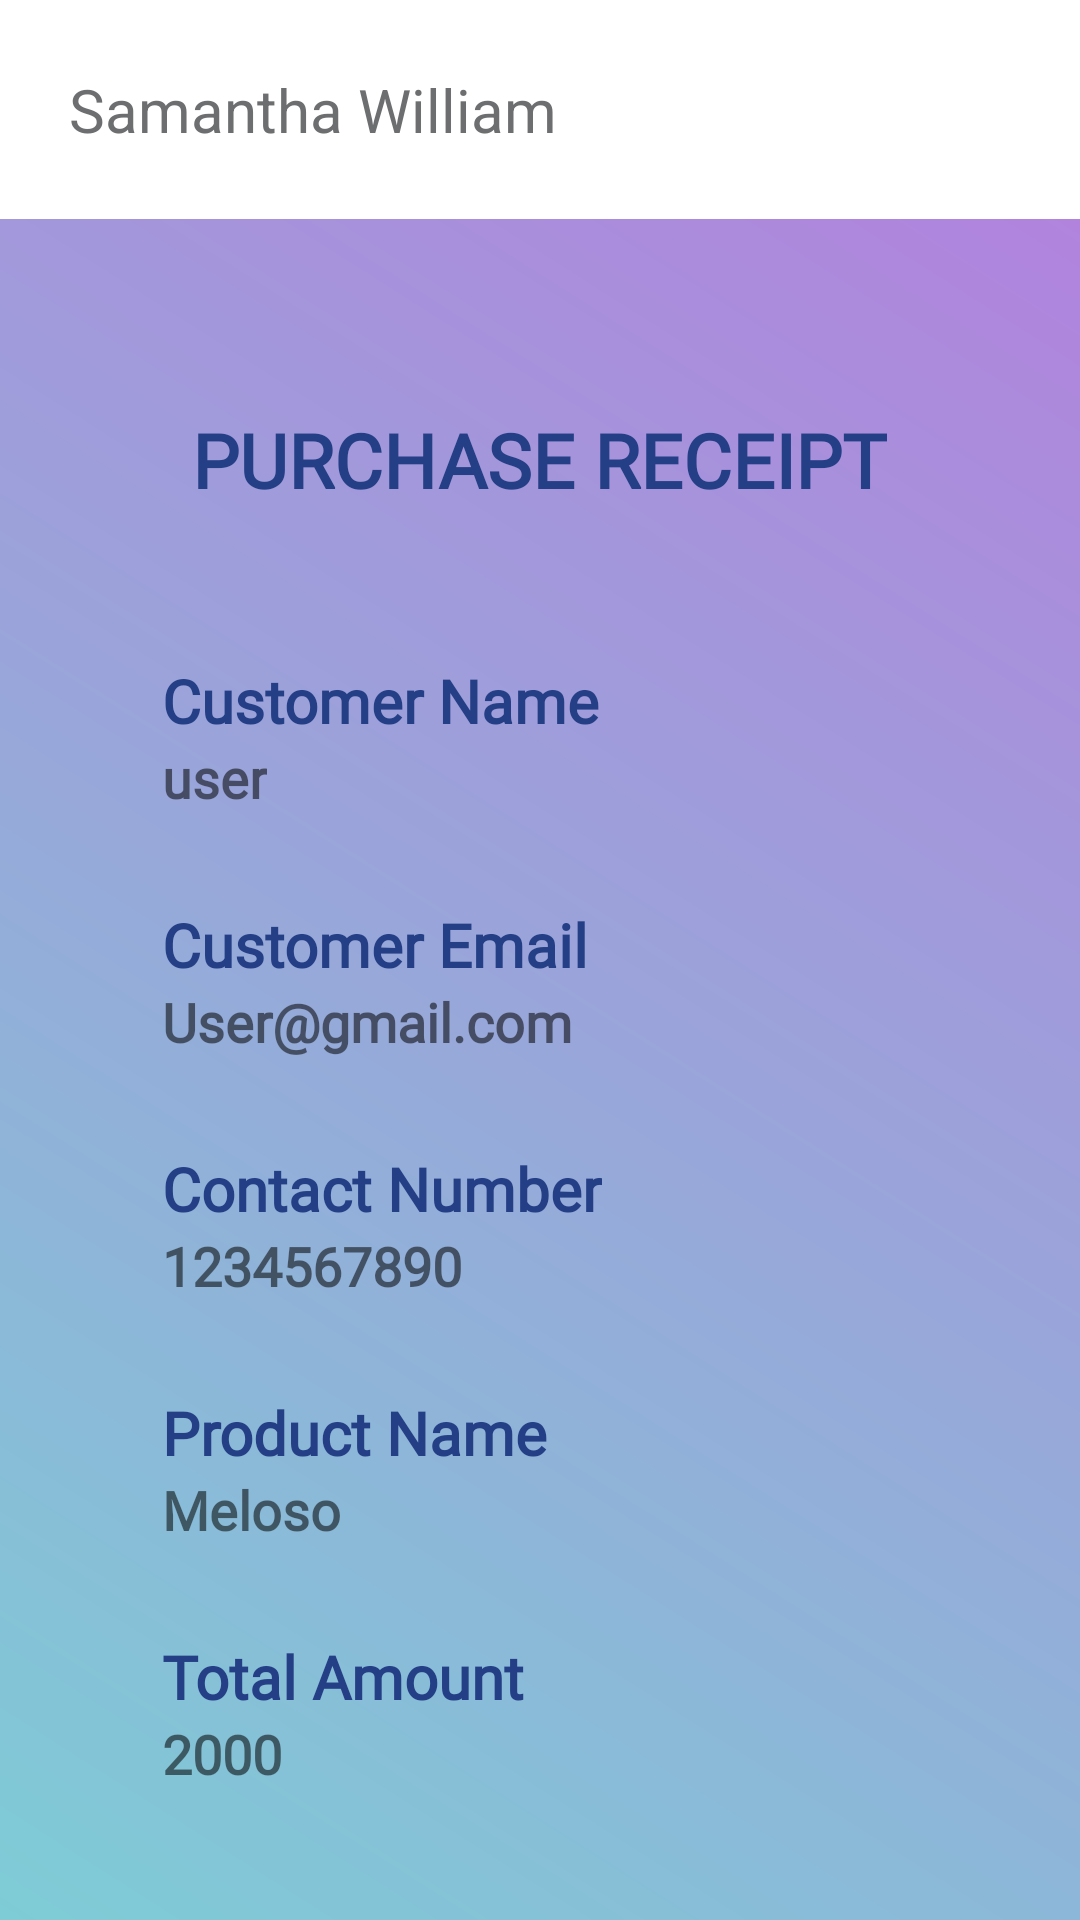

Reconstruct the res/layout file that produces this screen, plus the resources it refers to.
<!-- AndroidManifest.xml: application theme Theme.Coin100X -->
<!-- res/layout/fragment_receipt.xml -->
<?xml version="1.0" encoding="utf-8"?>
<LinearLayout xmlns:android="http://schemas.android.com/apk/res/android"
    xmlns:tools="http://schemas.android.com/tools"
    android:layout_width="match_parent"
    android:layout_height="match_parent"
    android:orientation="vertical"
    tools:context=".fragments.ReceiptFragment">


    <LinearLayout
        android:layout_width="match_parent"
        android:layout_height="wrap_content"
        android:layout_margin="8dp"
        android:gravity="center"
        android:orientation="horizontal"
        android:padding="5dp">

        <TextView
            android:id="@+id/name"
            android:layout_width="0dp"
            android:layout_height="wrap_content"
            android:layout_margin="5dp"
            android:layout_weight="1"
            android:padding="5dp"
            android:text="Samantha William"
            android:textColor="@color/dark_grey"
            android:textSize="20sp" />


    </LinearLayout>

    <LinearLayout
        android:layout_width="match_parent"
        android:layout_height="match_parent"
        android:gravity="center"
        android:orientation="vertical"
        android:background="@drawable/gradient_button">

        <LinearLayout
            android:layout_width="wrap_content"
            android:layout_height="wrap_content"
            android:layout_gravity="center"
            android:layout_margin="10dp"
            android:orientation="vertical"
            android:padding="10dp">

            <TextView
                android:layout_width="wrap_content"
                android:layout_height="wrap_content"
                android:layout_gravity="center"
                android:text="PURCHASE RECEIPT"
                android:textSize="25sp"
                android:textStyle="bold"
                android:layout_margin="20dp"
                android:padding="10dp"
                android:fontFamily="@font/andika_new_basic"
                android:textColor="@color/bg_dark_blue"/>


            <LinearLayout
                android:layout_width="wrap_content"
                android:layout_height="wrap_content"
                android:layout_gravity="start"
                android:layout_marginStart="10dp"
                android:layout_marginTop="10dp"
                android:layout_marginEnd="10dp"
                android:orientation="vertical"
                android:padding="10dp">

                <TextView
                    android:layout_width="wrap_content"
                    android:layout_height="wrap_content"
                    android:layout_gravity="start"
                    android:text="Customer Name"
                    android:textSize="20sp"
                    android:textStyle="bold"
                    android:fontFamily="@font/andika_new_basic"
                    android:textColor="@color/bg_dark_blue"/>

                <TextView
                    android:id="@+id/customerName"
                    android:layout_width="wrap_content"
                    android:layout_height="wrap_content"
                    android:layout_gravity="start"
                    android:text="user"
                    android:fontFamily="@font/andika_new_basic"
                    android:textSize="18sp"
                    android:textStyle="bold" />
            </LinearLayout>

            <LinearLayout
                android:layout_width="wrap_content"
                android:layout_height="wrap_content"
                android:layout_gravity="start"
                android:layout_marginStart="10dp"
                android:layout_marginTop="10dp"
                android:layout_marginEnd="10dp"            android:orientation="vertical"
                android:padding="10dp">

                <TextView
                    android:layout_width="wrap_content"
                    android:layout_height="wrap_content"
                    android:layout_gravity="start"
                    android:text="Customer Email"
                    android:textSize="20sp"
                    android:textStyle="bold"
                    android:fontFamily="@font/andika_new_basic"
                    android:textColor="@color/bg_dark_blue"/>

                <TextView
                    android:id="@+id/customerEmail"
                    android:layout_width="wrap_content"
                    android:layout_height="wrap_content"
                    android:layout_gravity="start"
                    android:text="User@gmail.com"
                    android:fontFamily="@font/andika_new_basic"
                    android:textSize="18sp"
                    android:textStyle="bold" />
            </LinearLayout>

            <LinearLayout
                android:layout_width="wrap_content"
                android:layout_height="wrap_content"
                android:layout_gravity="start"
                android:layout_marginStart="10dp"
                android:layout_marginTop="10dp"
                android:layout_marginEnd="10dp"            android:orientation="vertical"
                android:padding="10dp">

                <TextView
                    android:layout_width="wrap_content"
                    android:layout_height="wrap_content"
                    android:layout_gravity="start"
                    android:text="Contact Number"
                    android:textSize="20sp"
                    android:textStyle="bold"
                    android:fontFamily="@font/andika_new_basic"
                    android:textColor="@color/bg_dark_blue"/>

                <TextView
                    android:id="@+id/contactNumber"
                    android:layout_width="wrap_content"
                    android:layout_height="wrap_content"
                    android:layout_gravity="start"
                    android:text="1234567890"
                    android:fontFamily="@font/andika_new_basic"
                    android:textSize="18sp"
                    android:textStyle="bold" />
            </LinearLayout>

            <LinearLayout
                android:layout_width="wrap_content"
                android:layout_height="wrap_content"
                android:layout_gravity="start"
                android:layout_marginStart="10dp"
                android:layout_marginTop="10dp"
                android:layout_marginEnd="10dp"            android:orientation="vertical"
                android:padding="10dp">

                <TextView
                    android:layout_width="wrap_content"
                    android:layout_height="wrap_content"
                    android:layout_gravity="start"
                    android:text="Product Name"
                    android:textSize="20sp"
                    android:textStyle="bold"
                    android:fontFamily="@font/andika_new_basic"
                    android:textColor="@color/bg_dark_blue"/>

                <TextView
                    android:id="@+id/productName"
                    android:layout_width="wrap_content"
                    android:layout_height="wrap_content"
                    android:layout_gravity="start"
                    android:text="Meloso"
                    android:fontFamily="@font/andika_new_basic"
                    android:textSize="18sp"
                    android:textStyle="bold" />
            </LinearLayout>

            <LinearLayout
                android:layout_width="wrap_content"
                android:layout_height="wrap_content"
                android:layout_gravity="start"
                android:layout_marginStart="10dp"
                android:layout_marginTop="10dp"
                android:layout_marginEnd="10dp"            android:orientation="vertical"
                android:padding="10dp">

                <TextView
                    android:layout_width="wrap_content"
                    android:layout_height="wrap_content"
                    android:layout_gravity="start"
                    android:text="Total Amount"
                    android:textSize="20sp"
                    android:textStyle="bold"
                    android:fontFamily="@font/andika_new_basic"
                    android:textColor="@color/bg_dark_blue"/>

                <TextView
                    android:id="@+id/totalAmount"
                    android:layout_width="wrap_content"
                    android:layout_height="wrap_content"
                    android:layout_gravity="start"
                    android:text="2000"
                    android:fontFamily="@font/andika_new_basic"
                    android:textSize="18sp"
                    android:textStyle="bold" />
            </LinearLayout>


        </LinearLayout>
    </LinearLayout>

</LinearLayout>
<!-- resources referenced by this layout -->
<resources>
  <color name="bg_dark_blue">#243F85</color>
  <color name="dark_grey">#6D6E70</color>
  <!-- drawable gradient_button (drawable-v24) -->
  <?xml version="1.0" encoding="utf-8"?>
  <shape xmlns:android="http://schemas.android.com/apk/res/android">
      <gradient
          android:angle="45"
          android:endColor="@color/l_purple"
          android:gradientRadius="10dp"
          android:startColor="@color/l_blue" />
  
  </shape>
  <style name="Theme.Coin100X" parent="Theme.MaterialComponents.DayNight.DarkActionBar">
          
          <item name="colorPrimary">@color/purple_500</item>
          <item name="colorPrimaryVariant">@color/purple_700</item>
          <item name="colorOnPrimary">@color/white</item>
          
          <item name="colorSecondary">@color/teal_200</item>
          <item name="colorSecondaryVariant">@color/teal_700</item>
          <item name="colorOnSecondary">@color/black</item>
          
          <item name="android:statusBarColor">?attr/colorPrimaryVariant</item>
          
      </style>
  <color name="l_purple">#B183DD</color>
  <color name="l_blue">#7ECCD6</color>
  <color name="purple_500">#FF6200EE</color>
  <color name="purple_700">#82BBE8</color>
  <color name="white">#FFFFFFFF</color>
  <color name="teal_200">#FF03DAC5</color>
  <color name="teal_700">#FF018786</color>
  <color name="black">#FF000000</color>
</resources>
